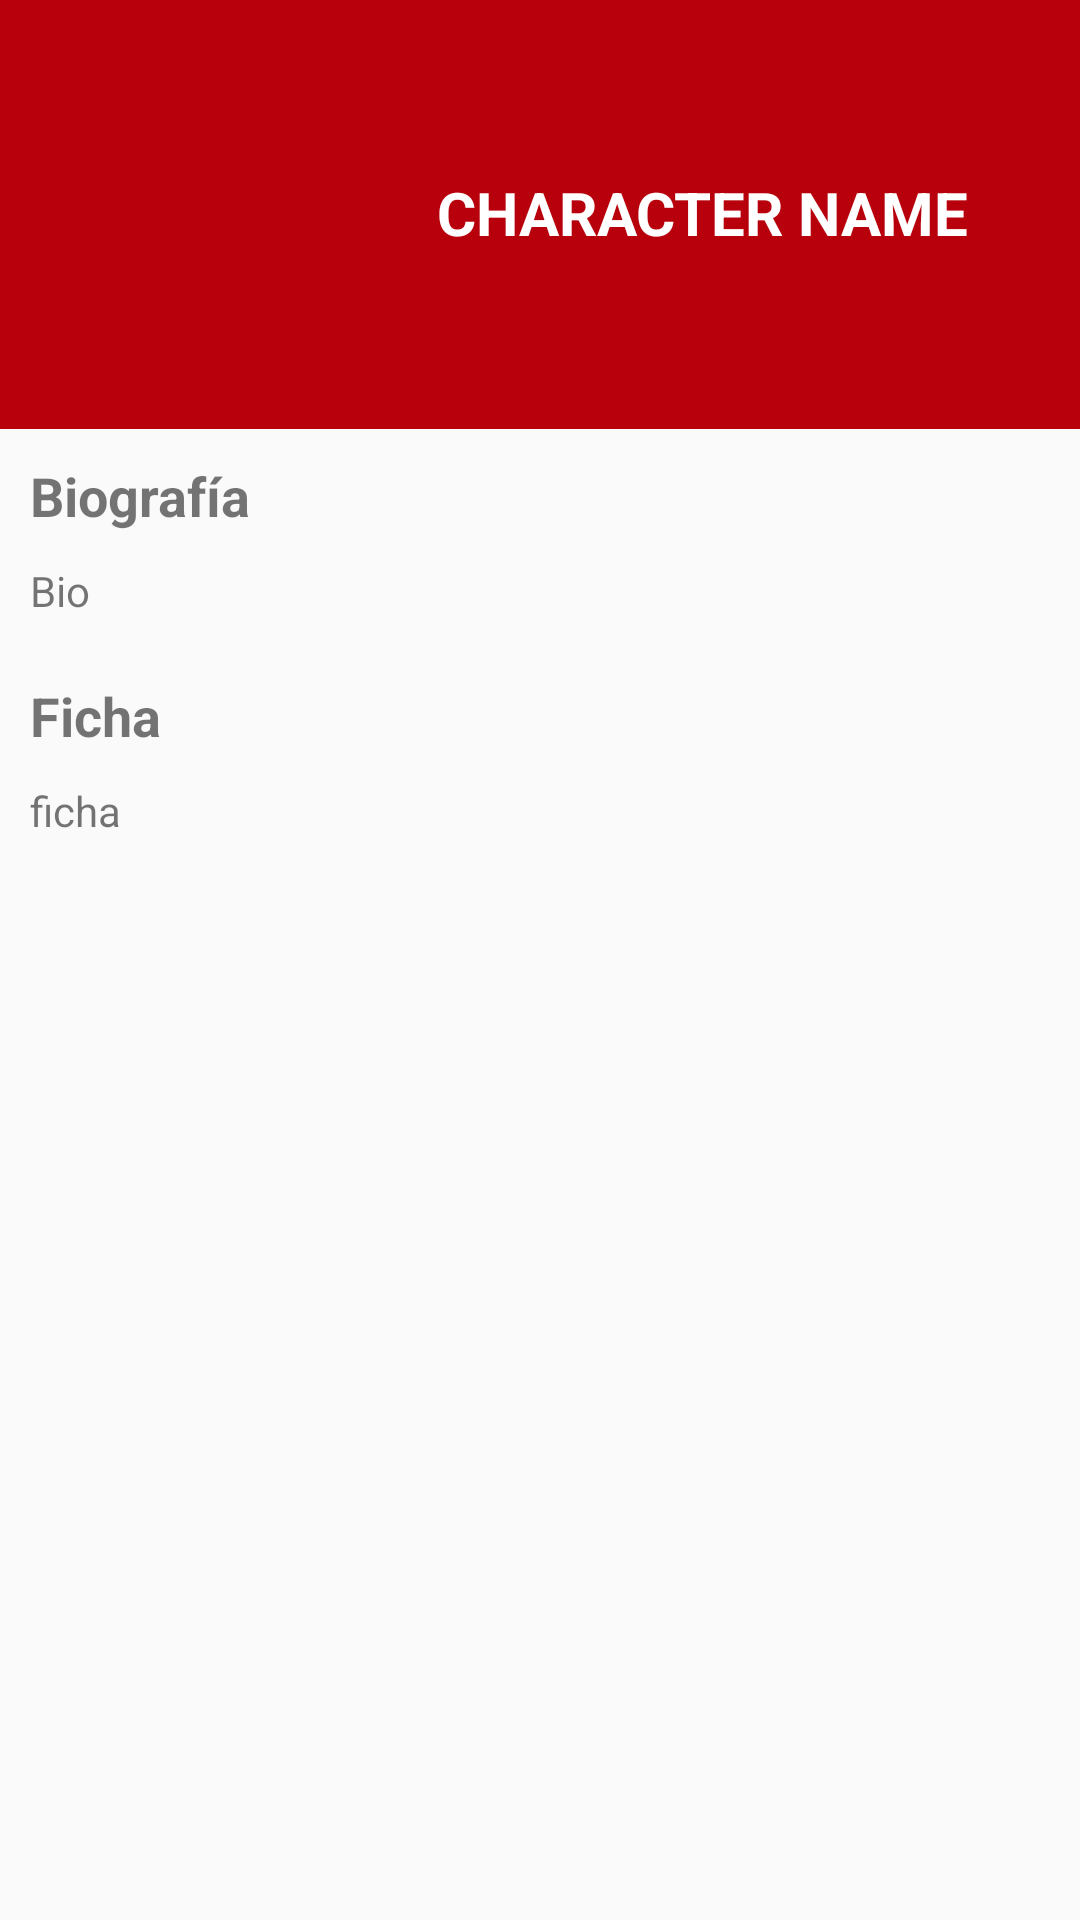

Android layout source for this screen:
<!-- AndroidManifest.xml: activity theme AppTheme -->
<!-- res/layout/activity_character_detailed.xml -->
<?xml version="1.0" encoding="utf-8"?>
<LinearLayout xmlns:android="http://schemas.android.com/apk/res/android"
    xmlns:app="http://schemas.android.com/apk/res-auto"
    xmlns:tools="http://schemas.android.com/tools"
    android:layout_width="match_parent"
    android:layout_height="match_parent"
    android:orientation="vertical"
    tools:context=".CharacterDetailedActivity">

    <LinearLayout
        android:layout_width="match_parent"
        android:layout_height="0sp"
        android:layout_weight="2"
        android:padding="10sp"
        android:background="@color/colorPrimaryDark">

        <ImageView
            android:id="@+id/ivAvatar_characterDetailed"
            android:layout_width="100sp"
            android:layout_height="100sp"
            android:layout_gravity="center"
            android:src="@drawable/ic_face" />

        <TextView
            android:layout_marginStart="8sp"
            android:id="@+id/tvName_characterDetailed"
            android:layout_width="match_parent"
            android:layout_height="wrap_content"
            android:layout_gravity="center"
            android:text="CHARACTER NAME"
            android:textAlignment="center"
            android:textColor="#FFFFFF"
            android:textSize="20sp"
            android:textStyle="bold" />
    </LinearLayout>
    <LinearLayout
        android:layout_width="match_parent"
        android:layout_height="1sp"
        android:background="@color/colorPrimaryDark"></LinearLayout>
    <ScrollView
        android:layout_width="match_parent"
        android:layout_height="0sp"
        android:layout_weight="7">

        <LinearLayout
            android:layout_width="match_parent"
            android:layout_height="wrap_content"
            android:orientation="vertical"
            android:padding="10sp">
            <TextView
                android:layout_width="wrap_content"
                android:layout_height="wrap_content"
                android:text="Biografía"
                android:textStyle="bold"
                android:layout_marginBottom="10sp"
                android:textSize="18sp"/>
            <TextView
                android:id="@+id/tvBio_characterDetailed"
                android:layout_width="match_parent"
                android:layout_height="wrap_content"
                android:text="Bio"
                android:layout_marginBottom="20sp"/>
            <TextView
                android:layout_width="wrap_content"
                android:layout_height="wrap_content"
                android:text="Ficha"
                android:textStyle="bold"
                android:layout_marginBottom="10sp"
                android:textSize="18sp"/>
            <TextView
                android:id="@+id/tvCard_characterDetailed"
                android:layout_width="match_parent"
                android:layout_height="wrap_content"
                android:text="ficha"/>
        </LinearLayout>
    </ScrollView>

</LinearLayout>
<!-- resources referenced by this layout -->
<resources>
  <color name="colorPrimaryDark">#b7000c</color>
  <style name="AppTheme" parent="Base.Theme.AppCompat.Light.DarkActionBar">
          
          <item name="colorPrimary">@color/colorPrimary</item>
          <item name="colorPrimaryDark">@color/colorPrimaryDark</item>
          <item name="colorAccent">@color/colorAccent</item>
      </style>
  <color name="colorPrimary">#f20d19</color>
  <color name="colorAccent">#8a73ff</color>
</resources>
